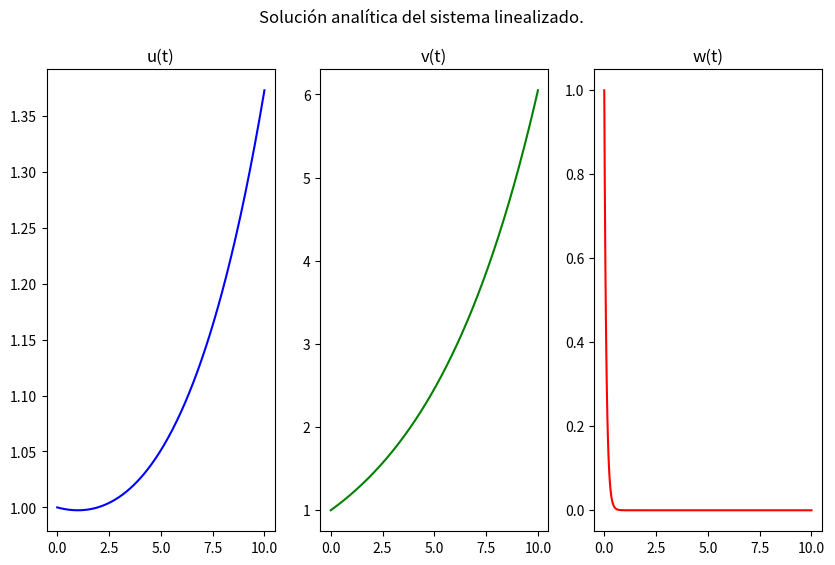

Here is the Python script that generated this plot:
import numpy as np
import matplotlib.pyplot as plt

#Definimos los valores de los parámetros
c = 0.025
mu_2 = 0.03
r_2 = 0.18

#Definimos el rango de tiempo
t = np.linspace(0, 10, 400)

#Definimos las funciones
x = (1 - c / (mu_2 + r_2)) * np.exp(-mu_2 * t) + (c / (mu_2 + r_2)) * np.exp(r_2 * t)
y = np.exp(r_2 * t)
z = np.exp(-10 * t)


fig = plt.figure(figsize=(10,6))
ax_1 = fig.add_subplot(1,3,1)
ax_2 = fig.add_subplot(1,3,2)
ax_3 = fig.add_subplot(1,3,3)


ax_1.set_title("u(t)")
ax_2.set_title("v(t)")
ax_3.set_title("w(t)")

# Graficar x(t)
fig.suptitle("Solución analítica del sistema linealizado.")
ax_1.plot(t, x, label='u(t)', color='b')

# Graficar y(t)
ax_2.plot(t, y, label='v(t)', color='g')

# Graficar z(t)
ax_3.plot(t, z, label='w(t)', color='r')

plt.show()